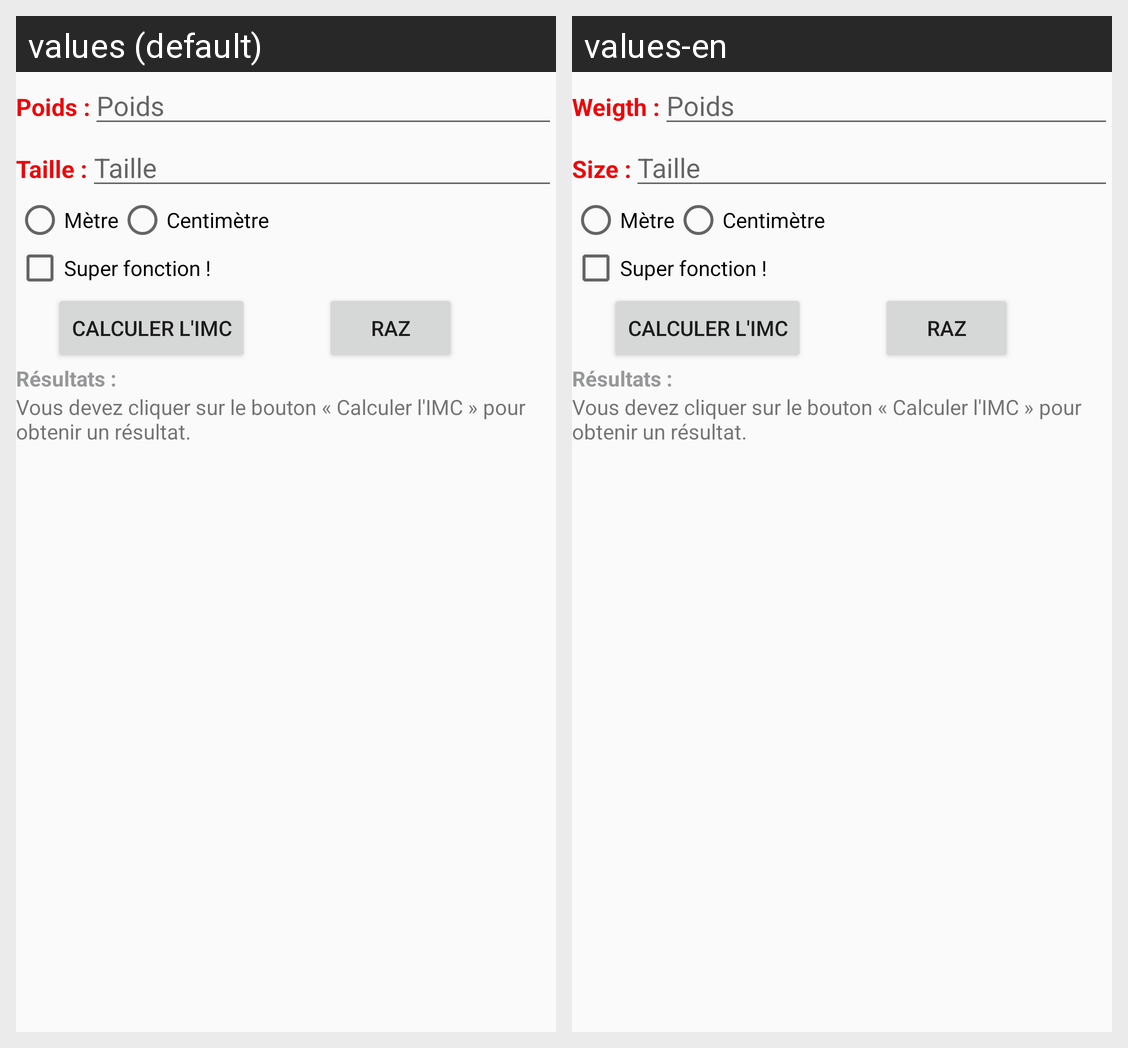

The same Android screen rendered under two of its app's locales, left to right. List the strings drawn on it with the default value and each locale's translation.
Android screen res/layout/activity_main_linear.xml rendered under 2 locales, left to right: values (default), values-en. Device: Nexus 5 (rendered at 1080×1920; each locale shown at half size, 540×960, under a caption strip naming it); theme Theme.AppCompat.Light.NoActionBar.
Strings drawn on this screen, with the default value and each locale's value (text and hints the layout hard-codes, and strings that could not be matched under every locale, appear in the picture but are not listed):

poids
  values: Poids :
  values-en: Weigth :

taille
  values: Taille :
  values-en: Size :
